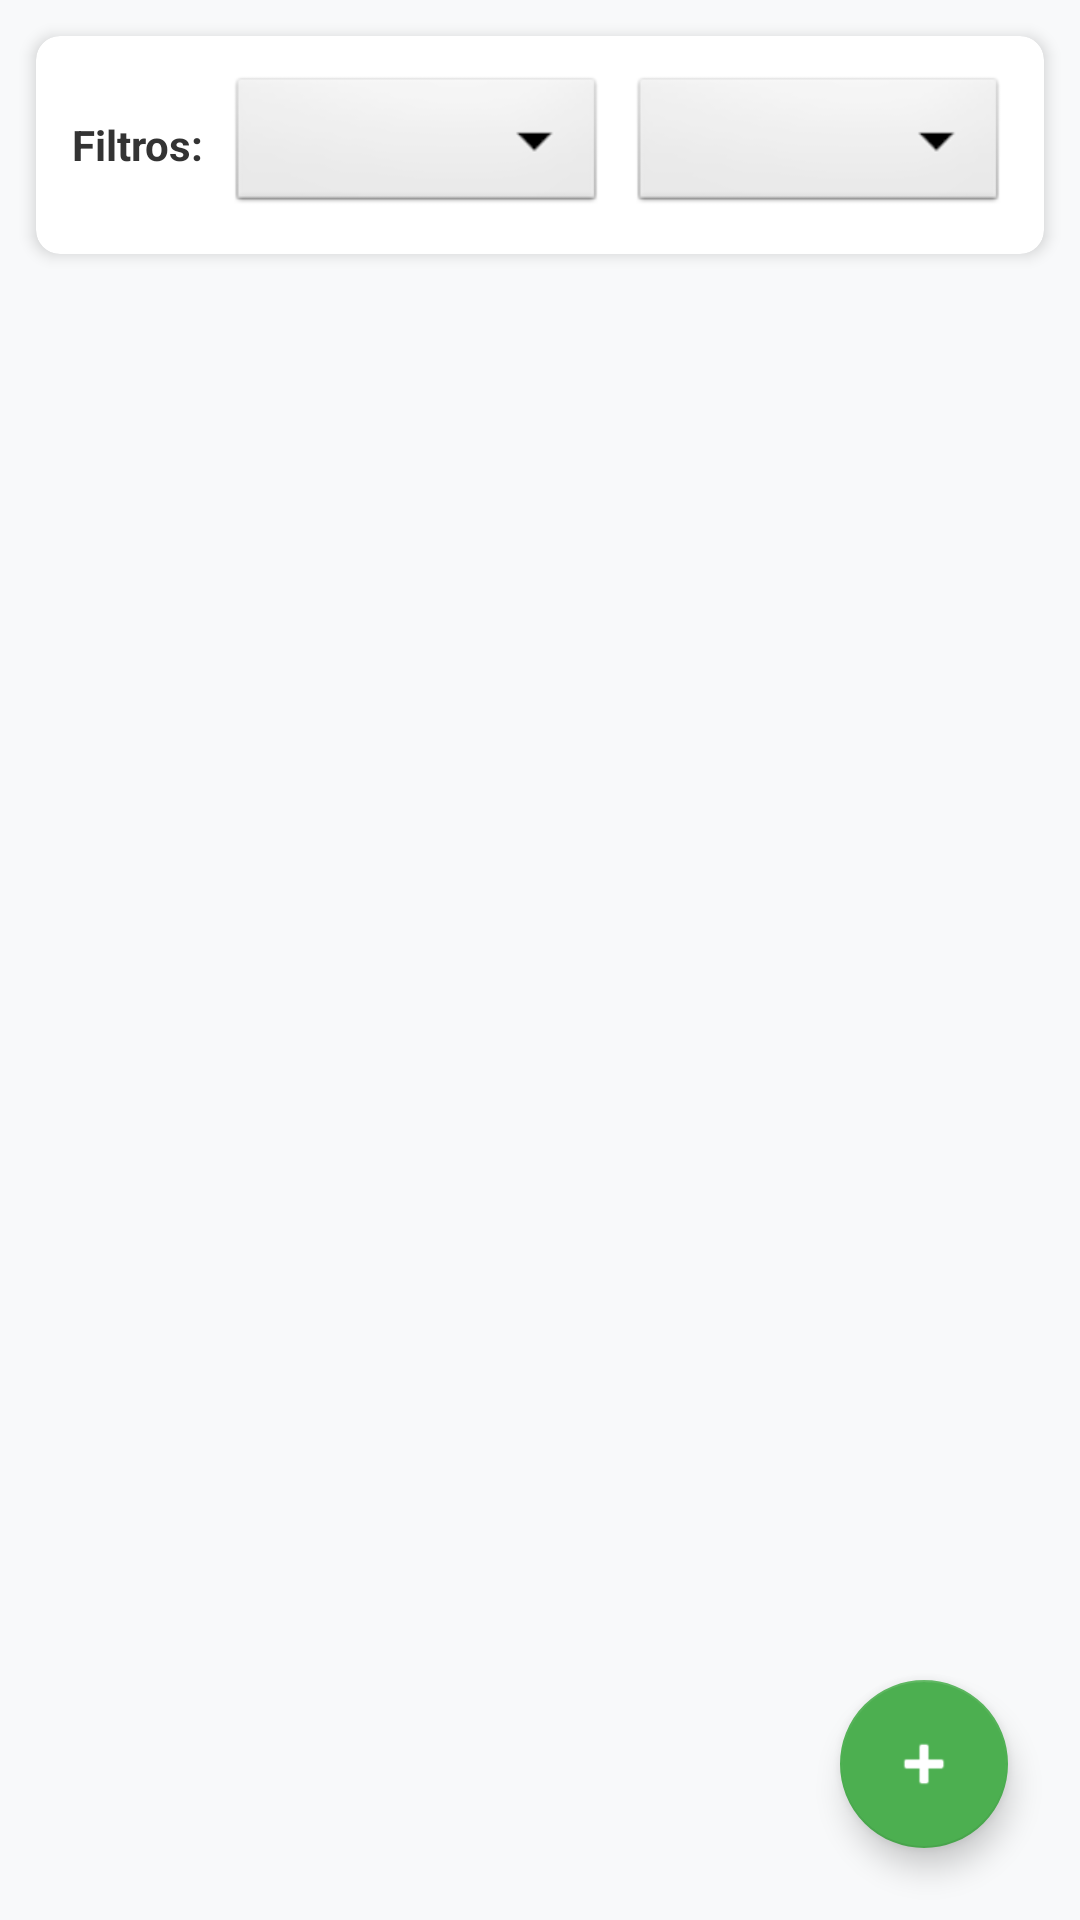

Write the Android layout XML for this screen, with the resource values it uses.
<!-- AndroidManifest.xml: application theme Theme.Tfg -->
<!-- res/layout/fragment_facturas.xml -->
<?xml version="1.0" encoding="utf-8"?>

<androidx.constraintlayout.widget.ConstraintLayout
    xmlns:android="http://schemas.android.com/apk/res/android"
    xmlns:app="http://schemas.android.com/apk/res-auto"
    xmlns:tools="http://schemas.android.com/tools"
    android:layout_width="match_parent"
    android:layout_height="match_parent"
    android:background="#F8F9FA"
    tools:context=".ui.slideshow.FacturasFragment">

    <com.google.android.material.card.MaterialCardView
        android:id="@+id/cardFiltros"
        android:layout_width="match_parent"
        android:layout_height="wrap_content"
        android:layout_margin="12dp"
        app:cardCornerRadius="8dp"
        app:cardElevation="3dp"
        app:layout_constraintTop_toTopOf="parent">

        <LinearLayout
            android:layout_width="match_parent"
            android:layout_height="wrap_content"
            android:orientation="horizontal"
            android:padding="12dp"
            android:gravity="center_vertical">

            <TextView
                android:layout_width="wrap_content"
                android:layout_height="wrap_content"
                android:text="Filtros:"
                android:textStyle="bold"
                android:textColor="#333333"
                android:layout_marginEnd="8dp"/>

            <Spinner
                android:id="@+id/spinnerTipos"
                android:layout_width="0dp"
                android:layout_height="wrap_content"
                android:layout_weight="1"
                android:background="@android:drawable/btn_dropdown" />

            <Spinner
                android:id="@+id/spinnerEstados"
                android:layout_width="0dp"
                android:layout_height="wrap_content"
                android:layout_weight="1"
                android:layout_marginStart="8dp"
                android:background="@android:drawable/btn_dropdown" />

        </LinearLayout>
    </com.google.android.material.card.MaterialCardView>

    <androidx.recyclerview.widget.RecyclerView
        android:id="@+id/rvFacturas"
        android:layout_width="match_parent"
        android:layout_height="0dp"
        android:layout_marginTop="8dp"
        android:padding="4dp"
        app:layout_constraintBottom_toBottomOf="parent"
        app:layout_constraintTop_toBottomOf="@id/cardFiltros"
        tools:listitem="@layout/item_factura" />

    <com.google.android.material.floatingactionbutton.FloatingActionButton
        android:id="@+id/fabAdd"
        android:layout_width="wrap_content"
        android:layout_height="wrap_content"
        android:layout_margin="24dp"
        android:contentDescription="Añadir nuevo"
        app:backgroundTint="#4CAF50"
        app:layout_constraintBottom_toBottomOf="parent"
        app:layout_constraintEnd_toEndOf="parent"
        app:srcCompat="@android:drawable/ic_input_add"
        app:tint="@android:color/white" />

</androidx.constraintlayout.widget.ConstraintLayout>
<!-- res/layout/item_factura.xml (included above) -->
<?xml version="1.0" encoding="utf-8"?>

<com.google.android.material.card.MaterialCardView xmlns:android="http://schemas.android.com/apk/res/android"
    xmlns:app="http://schemas.android.com/apk/res-auto"
    xmlns:tools="http://schemas.android.com/tools"
    android:layout_width="match_parent"
    android:layout_height="wrap_content"
    android:layout_marginHorizontal="8dp"
    android:layout_marginVertical="4dp"
    app:cardCornerRadius="8dp"
    app:cardElevation="2dp">

    <LinearLayout
        android:layout_width="match_parent"
        android:layout_height="wrap_content"
        android:orientation="horizontal"
        android:padding="12dp"
        android:gravity="center_vertical">

        <ImageView
            android:id="@+id/imgTipoIcon"
            android:layout_width="40dp"
            android:layout_height="40dp"
            android:background="@drawable/bg_icon_factura"
            android:padding="8dp"
            app:srcCompat="@android:drawable/ic_menu_agenda"
            app:tint="@android:color/white" />

        <LinearLayout
            android:layout_width="0dp"
            android:layout_height="wrap_content"
            android:layout_weight="1"
            android:orientation="vertical"
            android:layout_marginStart="12dp">

            <TextView
                android:id="@+id/tvNumeroFactura"
                android:layout_width="wrap_content"
                android:layout_height="wrap_content"
                android:text="F-2025-0002"
                android:textStyle="bold"
                android:textSize="16sp"
                android:textColor="#333333"/>

            <TextView
                android:id="@+id/tvClienteFactura"
                android:layout_width="wrap_content"
                android:layout_height="wrap_content"
                android:text="Cliente: Pepe"
                android:textSize="14sp"
                android:textColor="#666666"/>
        </LinearLayout>

        <LinearLayout
            android:layout_width="wrap_content"
            android:layout_height="wrap_content"
            android:orientation="vertical"
            android:gravity="end">

            <TextView
                android:id="@+id/tvTotalFactura"
                android:layout_width="wrap_content"
                android:layout_height="wrap_content"
                android:text="6050,00 €"
                android:textStyle="bold"
                android:textSize="16sp"
                android:textColor="#4CAF50"/>

            <TextView
                android:id="@+id/tvEstadoFactura"
                android:layout_width="wrap_content"
                android:layout_height="wrap_content"
                android:text="Pagada"
                android:textSize="12sp"
                android:textStyle="bold"
                android:textColor="#4CAF50"
                android:background="@drawable/bg_estado_pagada"
                android:paddingHorizontal="6dp"
                android:paddingVertical="2dp"/>
        </LinearLayout>

    </LinearLayout>
</com.google.android.material.card.MaterialCardView>
<!-- resources referenced by this layout -->
<resources>
  <!-- drawable bg_estado_pagada (drawable) -->
  <?xml version="1.0" encoding="utf-8"?>
  
  <shape xmlns:android="http://schemas.android.com/apk/res/android">
      <solid android:color="#E8F5E9"/> <corners android:radius="10dp"/>
  </shape>
  <!-- drawable bg_icon_factura (drawable) -->
  <?xml version="1.0" encoding="utf-8"?>
  
  <shape xmlns:android="http://schemas.android.com/apk/res/android" android:shape="oval">
      <solid android:color="#2196F3"/> </shape>
  <style name="Theme.Tfg" parent="Theme.MaterialComponents.DayNight.NoActionBar">
          <item name="colorPrimary">@color/purple_500</item>
          <item name="colorPrimaryVariant">@color/purple_700</item>
          <item name="colorOnPrimary">@color/white</item>
          <item name="colorSecondary">@color/teal_200</item>
          <item name="colorSecondaryVariant">@color/teal_700</item>
          <item name="colorOnSecondary">@color/black</item>
          <item name="android:statusBarColor">?attr/colorPrimaryVariant</item>
      </style>
  <!-- not gathered from this repository: default colours our renderer supplied (Android Studio template values) -->
  <color name="purple_500">#FF6200EE</color>
  <color name="purple_700">#FF3700B3</color>
  <color name="teal_200">#FF03DAC5</color>
  <color name="teal_700">#FF018786</color>
  <color name="black">#FF000000</color>
  <color name="white">#FFFFFFFF</color>
</resources>
